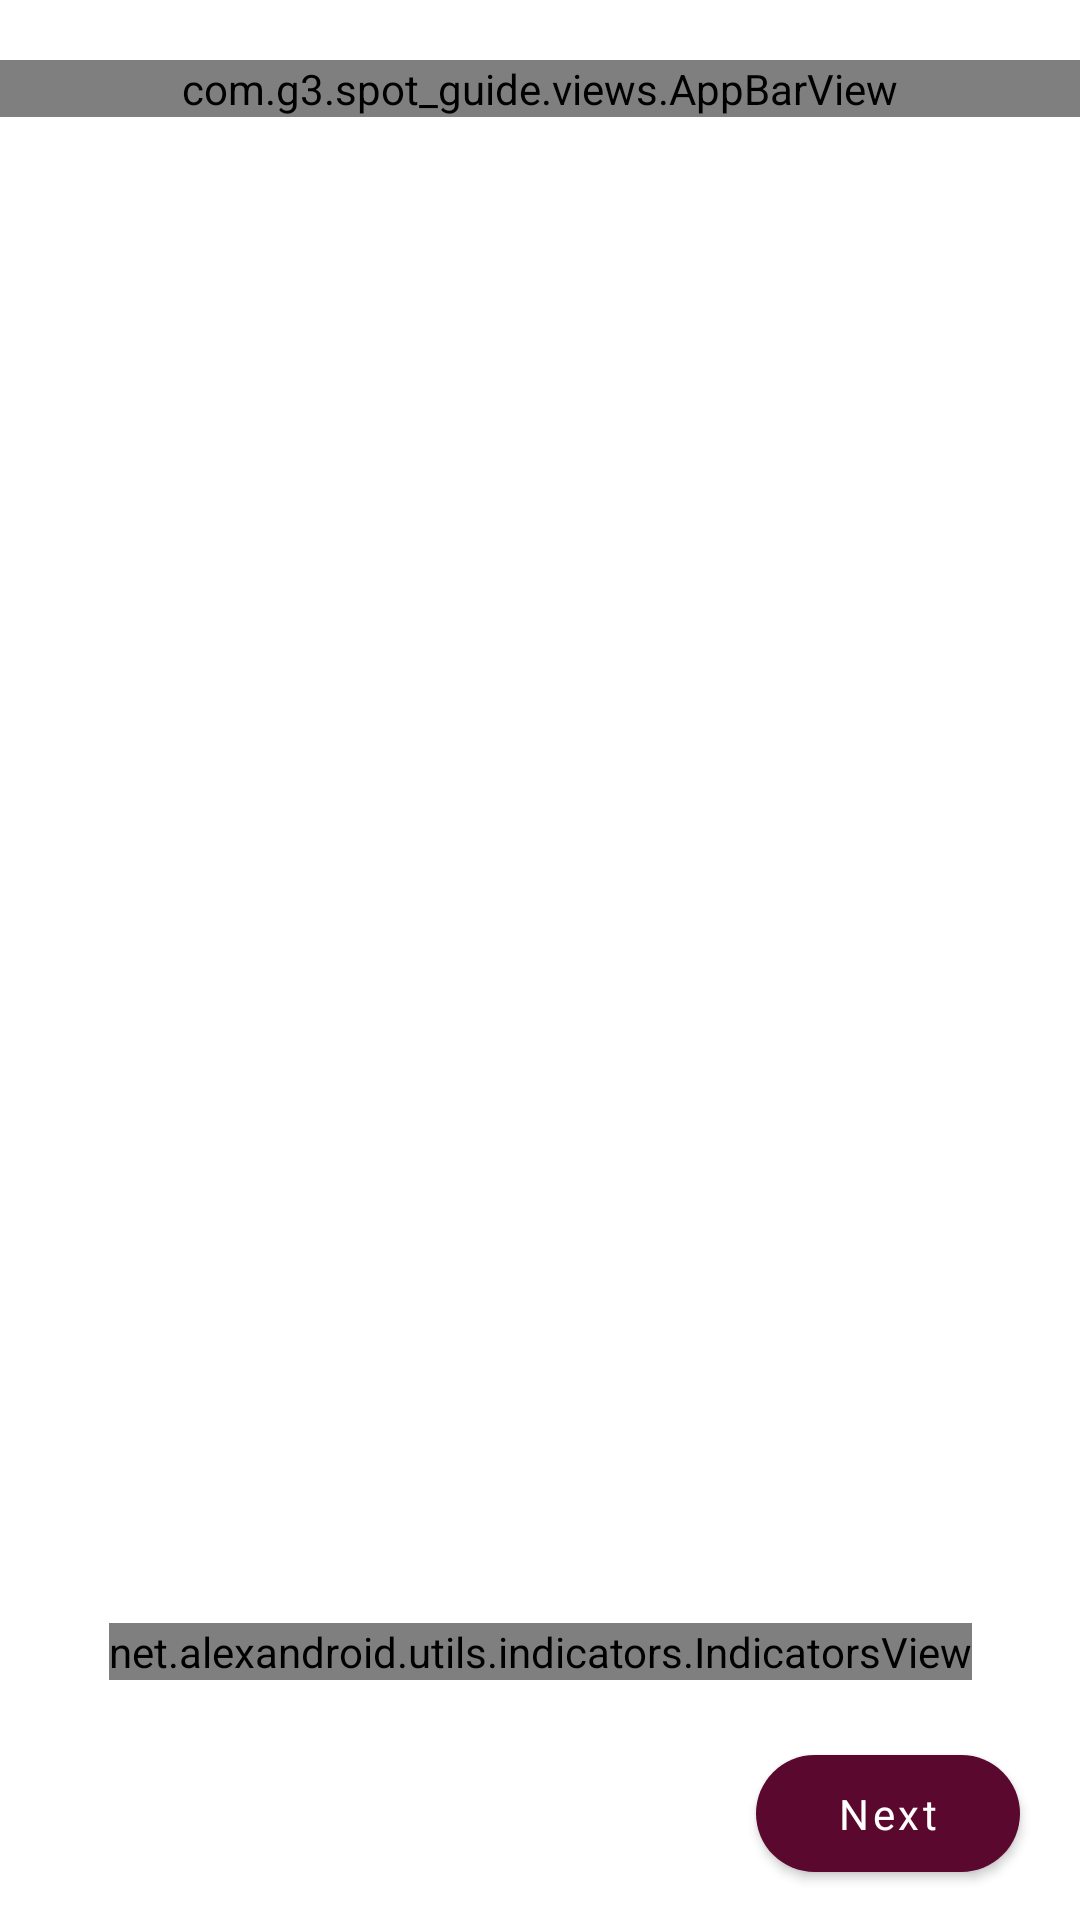

Reconstruct the res/layout file that produces this screen, plus the resources it refers to.
<!-- AndroidManifest.xml: application theme AppTheme -->
<!-- res/layout/on_boarding__fragment.xml -->
<?xml version="1.0" encoding="utf-8"?>
<androidx.constraintlayout.widget.ConstraintLayout xmlns:android="http://schemas.android.com/apk/res/android"
    xmlns:app="http://schemas.android.com/apk/res-auto"
    android:layout_width="match_parent"
    android:layout_height="match_parent"
    android:animateLayoutChanges="true">

    <com.g3.spot_guide.views.AppBarView
        android:id="@+id/appBarV"
        android:layout_width="match_parent"
        android:layout_height="wrap_content"
        android:layout_marginTop="20dp"
        app:layout_constraintEnd_toEndOf="parent"
        app:layout_constraintStart_toStartOf="parent"
        app:layout_constraintTop_toTopOf="parent" />

    <androidx.viewpager.widget.ViewPager
        android:id="@+id/onBoardingVP"
        android:layout_width="0dp"
        android:layout_height="0dp"
        android:overScrollMode="never"
        app:layout_constraintBottom_toBottomOf="parent"
        app:layout_constraintEnd_toEndOf="parent"
        app:layout_constraintStart_toStartOf="parent"
        app:layout_constraintTop_toBottomOf="@id/appBarV" />

    <net.alexandroid.utils.indicators.IndicatorsView
        android:id="@+id/indicatorsV"
        android:layout_width="wrap_content"
        android:layout_height="wrap_content"
        android:layout_marginBottom="80dp"
        app:indicatorSelectedSize="16dp"
        app:indicatorSize="8dp"
        app:layout_constraintBottom_toBottomOf="parent"
        app:layout_constraintEnd_toEndOf="parent"
        app:layout_constraintStart_toStartOf="parent"
        app:selectedDrawable="@drawable/ic_pin" />

    <com.google.android.material.button.MaterialButton
        android:id="@+id/nextB"
        style="@style/AppButton"
        android:layout_marginEnd="20dp"
        android:layout_marginBottom="10dp"
        android:text="@string/on_boarding__next"
        app:layout_constraintBottom_toBottomOf="parent"
        app:layout_constraintEnd_toEndOf="parent" />

</androidx.constraintlayout.widget.ConstraintLayout>
<!-- resources referenced by this layout -->
<resources>
  <!-- drawable ic_pin (drawable) -->
  <vector android:height="50dp" android:tint="@color/colorAccent"
      android:viewportHeight="24.0" android:viewportWidth="24.0"
      android:width="50dp" xmlns:android="http://schemas.android.com/apk/res/android">
      <path android:fillColor="#FF000000" android:pathData="M12,2C8.13,2 5,5.13 5,9c0,5.25 7,13 7,13s7,-7.75 7,-13c0,-3.87 -3.13,-7 -7,-7zM12,11.5c-1.38,0 -2.5,-1.12 -2.5,-2.5s1.12,-2.5 2.5,-2.5 2.5,1.12 2.5,2.5 -1.12,2.5 -2.5,2.5z"/>
  </vector>
  <string name="on_boarding__next">Next</string>
  <style name="AppButton" parent="Widget.MaterialComponents.Button">
          <item name="android:layout_width">wrap_content</item>
          <item name="android:layout_height">wrap_content</item>
          <item name="android:paddingTop">10dp</item>
          <item name="android:paddingBottom">10dp</item>
          <item name="android:paddingRight">24dp</item>
          <item name="android:paddingLeft">24dp</item>
          <item name="android:textSize">14sp</item>
          <item name="android:lines">1</item>
          <item name="cornerRadius">20dp</item>
          <item name="textAllCaps">false</item>
          <item name="android:fontFamily">@font/roboto_medium</item>
          <item name="fontFamily">@font/montserrat_medium</item>
      </style>
  <style name="AppTheme" parent="Theme.MaterialComponents.Light.NoActionBar">
          
          <item name="colorPrimary">@color/colorPrimary</item>
          <item name="colorPrimaryDark">@color/colorPrimaryDark</item>
          <item name="colorAccent">@color/colorAccent</item>
          <item name="bottomSheetDialogTheme">@style/BottomSheetDialogTheme</item>
  
          <item name="materialButtonStyle">@style/AppButton</item>
      </style>
  <color name="colorAccent">#5A082D</color>
  <color name="colorPrimary">#5A082D</color>
  <color name="colorPrimaryDark">#BFBFBF</color>
  <style name="BottomSheetDialogTheme" parent="BaseBottomSheetDialog">
          <item name="colorAccent">@color/colorAccent</item>
          <item name="colorPrimary">@color/colorPrimary</item>
          <item name="colorPrimaryDark">@color/colorPrimary</item>
      </style>
  <style name="BaseBottomSheetDialog" parent="@style/Theme.MaterialComponents.Light.BottomSheetDialog">
          <item name="android:windowIsFloating">false</item>
          <item name="bottomSheetStyle">@style/BottomSheet</item>
          <item name="android:windowSoftInputMode">adjustResize</item>
      </style>
  <style name="BottomSheet" parent="@style/Widget.Design.BottomSheet.Modal">
          <item name="android:background">@drawable/background_rounded_corners_30_top</item>
      </style>
</resources>
